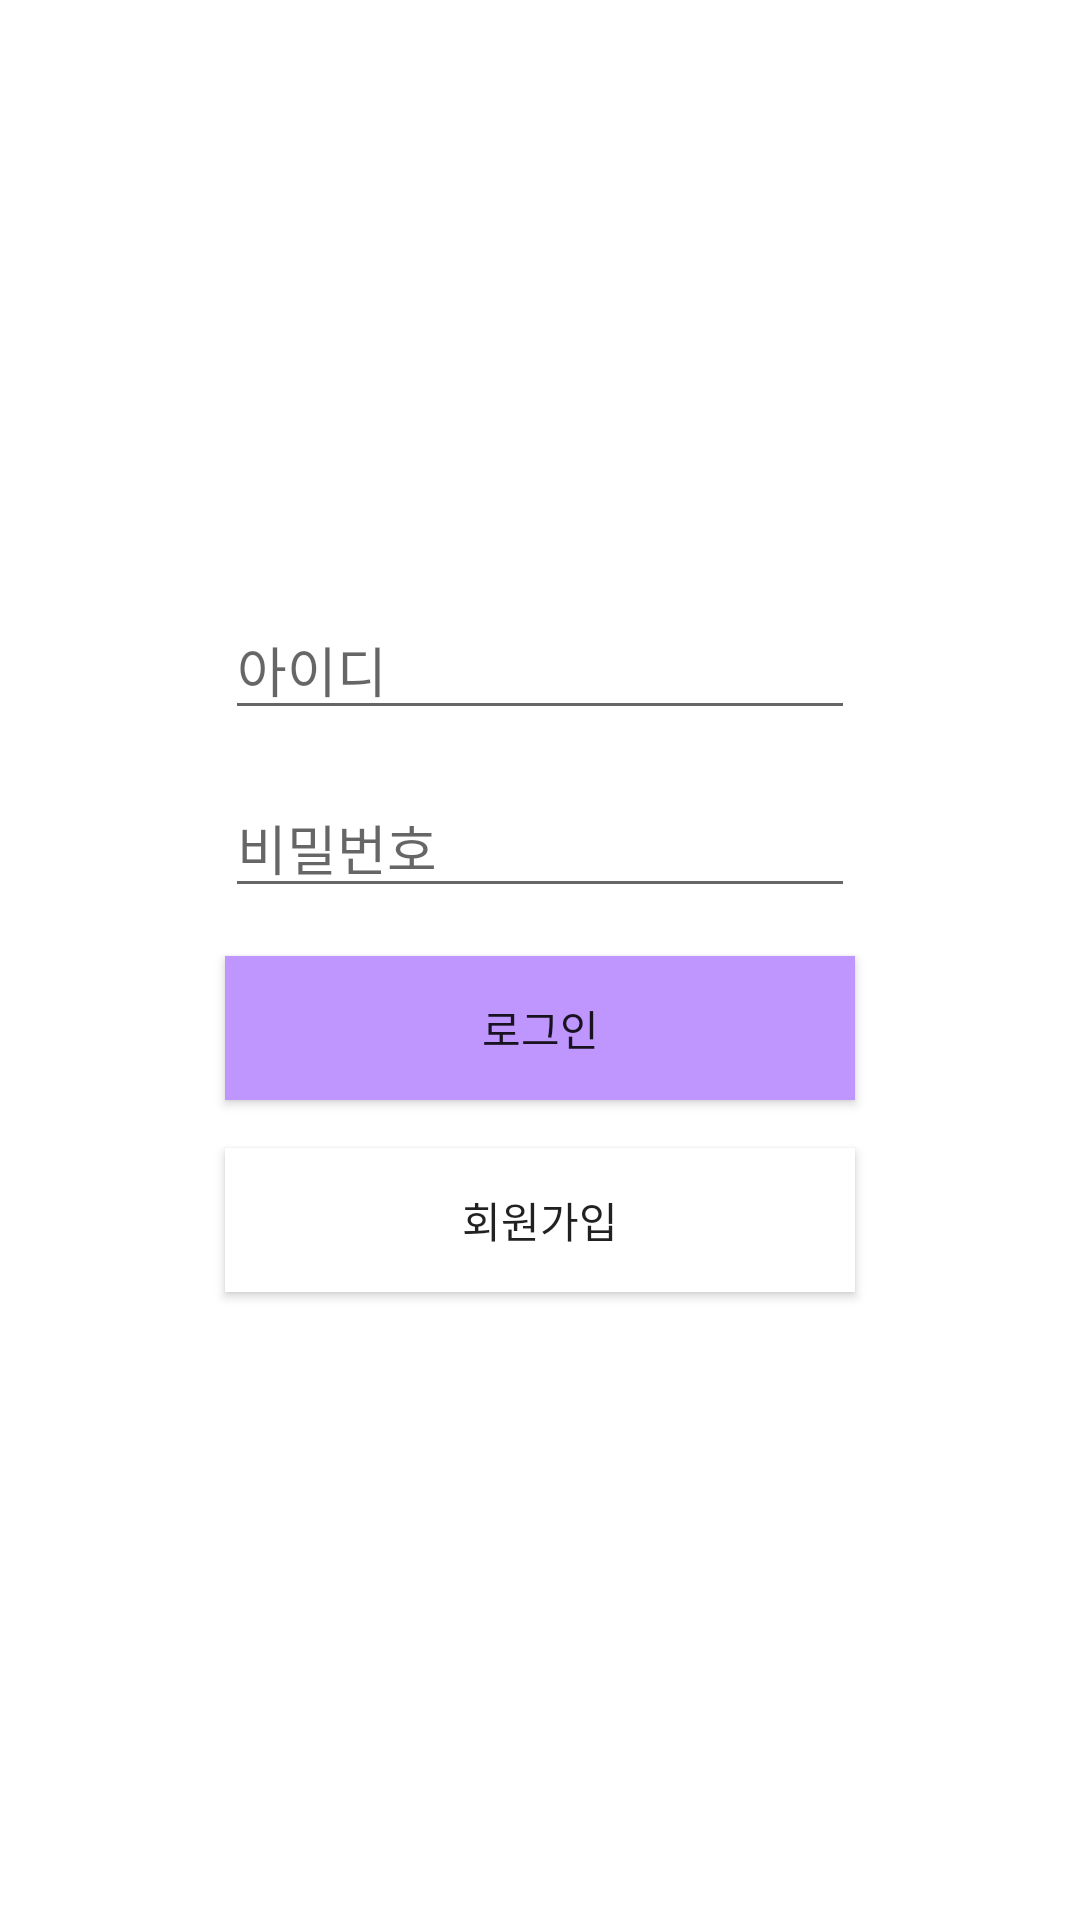

Reconstruct the res/layout file that produces this screen, plus the resources it refers to.
<!-- AndroidManifest.xml: application theme Theme.Texi_Login -->
<!-- res/layout/activity_login.xml -->
<?xml version="1.0" encoding="utf-8"?>
<androidx.constraintlayout.widget.ConstraintLayout xmlns:android="http://schemas.android.com/apk/res/android"
    xmlns:app="http://schemas.android.com/apk/res-auto"
    xmlns:tools="http://schemas.android.com/tools"
    android:layout_width="match_parent"
    android:layout_height="match_parent"
    tools:context=".LoginActivity">

    <EditText
        android:id="@+id/login_id"
        android:layout_width="wrap_content"
        android:layout_height="wrap_content"
        android:layout_marginStart="8dp"
        android:layout_marginTop="200dp"
        android:layout_marginEnd="8dp"
        android:ems="10"
        android:hint="아이디"
        android:inputType="textPersonName"
        app:layout_constraintEnd_toEndOf="parent"
        app:layout_constraintStart_toStartOf="parent"
        app:layout_constraintTop_toTopOf="parent" />

    <EditText
        android:id="@+id/login_pw"
        android:layout_width="wrap_content"
        android:layout_height="wrap_content"
        android:layout_marginTop="16dp"
        android:ems="10"
        android:hint="비밀번호"
        android:inputType="textPassword"
        app:layout_constraintEnd_toEndOf="@+id/login_id"
        app:layout_constraintStart_toStartOf="@+id/login_id"
        app:layout_constraintTop_toBottomOf="@+id/login_id" />

    <androidx.appcompat.widget.AppCompatButton
        android:id="@+id/login_bt"
        android:layout_width="0dp"
        android:layout_height="wrap_content"
        android:layout_marginTop="16dp"
        android:text="로그인"
        android:background="@color/colorAccent"
        app:layout_constraintEnd_toEndOf="@+id/login_pw"
        app:layout_constraintStart_toStartOf="@+id/login_pw"
        app:layout_constraintTop_toBottomOf="@+id/login_pw" />

    <androidx.appcompat.widget.AppCompatButton
        android:id="@+id/login_signup_bt"
        android:layout_width="0dp"
        android:layout_height="wrap_content"

        android:layout_marginTop="16dp"
        android:text="회원가입"
        android:background="@color/white"
        app:layout_constraintEnd_toEndOf="@+id/login_bt"
        app:layout_constraintStart_toStartOf="@+id/login_bt"
        app:layout_constraintTop_toBottomOf="@+id/login_bt" />
</androidx.constraintlayout.widget.ConstraintLayout>
<!-- resources referenced by this layout -->
<resources>
  <color name="colorAccent">#BF95FE</color>
  <color name="white">#FFFFFFFF</color>
  <style name="Theme.Texi_Login" parent="Theme.MaterialComponents.DayNight.DarkActionBar">
          
          <item name="colorPrimary">@color/purple_500</item>
          <item name="colorPrimaryVariant">@color/purple_700</item>
          <item name="colorOnPrimary">@color/white</item>
          
          <item name="colorSecondary">@color/teal_200</item>
          <item name="colorSecondaryVariant">@color/teal_700</item>
          <item name="colorOnSecondary">@color/black</item>
          
          <item name="android:statusBarColor" tools:targetApi="l">?attr/colorPrimaryVariant</item>
          
      </style>
  <color name="purple_500">#FF6200EE</color>
  <color name="purple_700">#FF3700B3</color>
  <color name="teal_200">#FF03DAC5</color>
  <color name="teal_700">#FF018786</color>
  <color name="black">#FF000000</color>
</resources>
